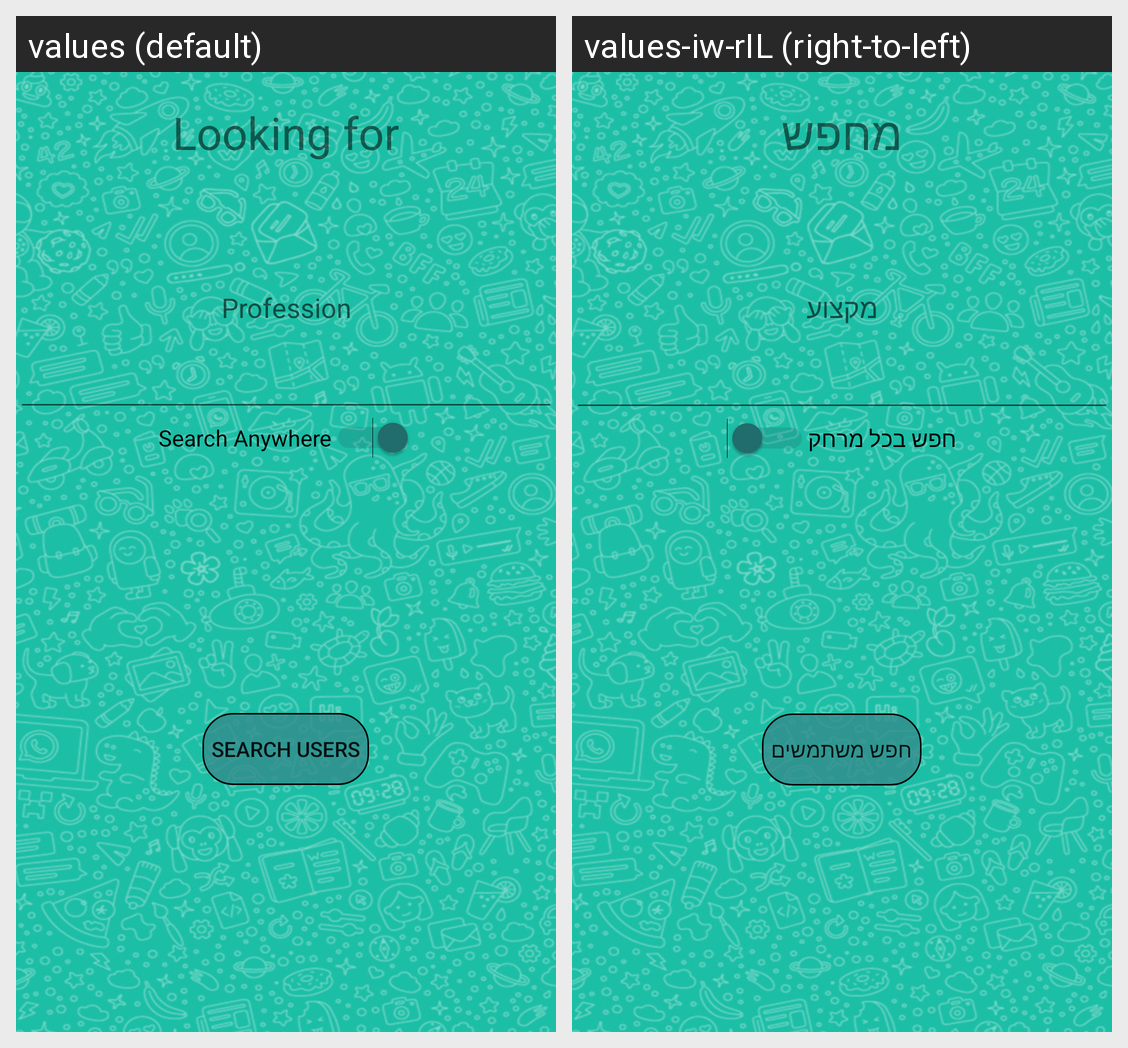

Locale-by-locale string values for the Android screen shown in this grid:
Android screen res/layout/fragment_search_user.xml rendered under 2 locales, left to right: values (default), values-iw-rIL (right-to-left). Device: Nexus 5 (rendered at 1080×1920; each locale shown at half size, 540×960, under a caption strip naming it); theme AppTheme.
Strings drawn on this screen, with the default value and each locale's value (text and hints the layout hard-codes, and strings that could not be matched under every locale, appear in the picture but are not listed):

looking_for
  values: Looking for
  values-iw-rIL: מחפש

profession
  values: Profession
  values-iw-rIL: מקצוע

search_anywhere
  values: Search Anywhere
  values-iw-rIL: חפש בכל מרחק

search_users
  values: Search Users
  values-iw-rIL: חפש משתמשים
